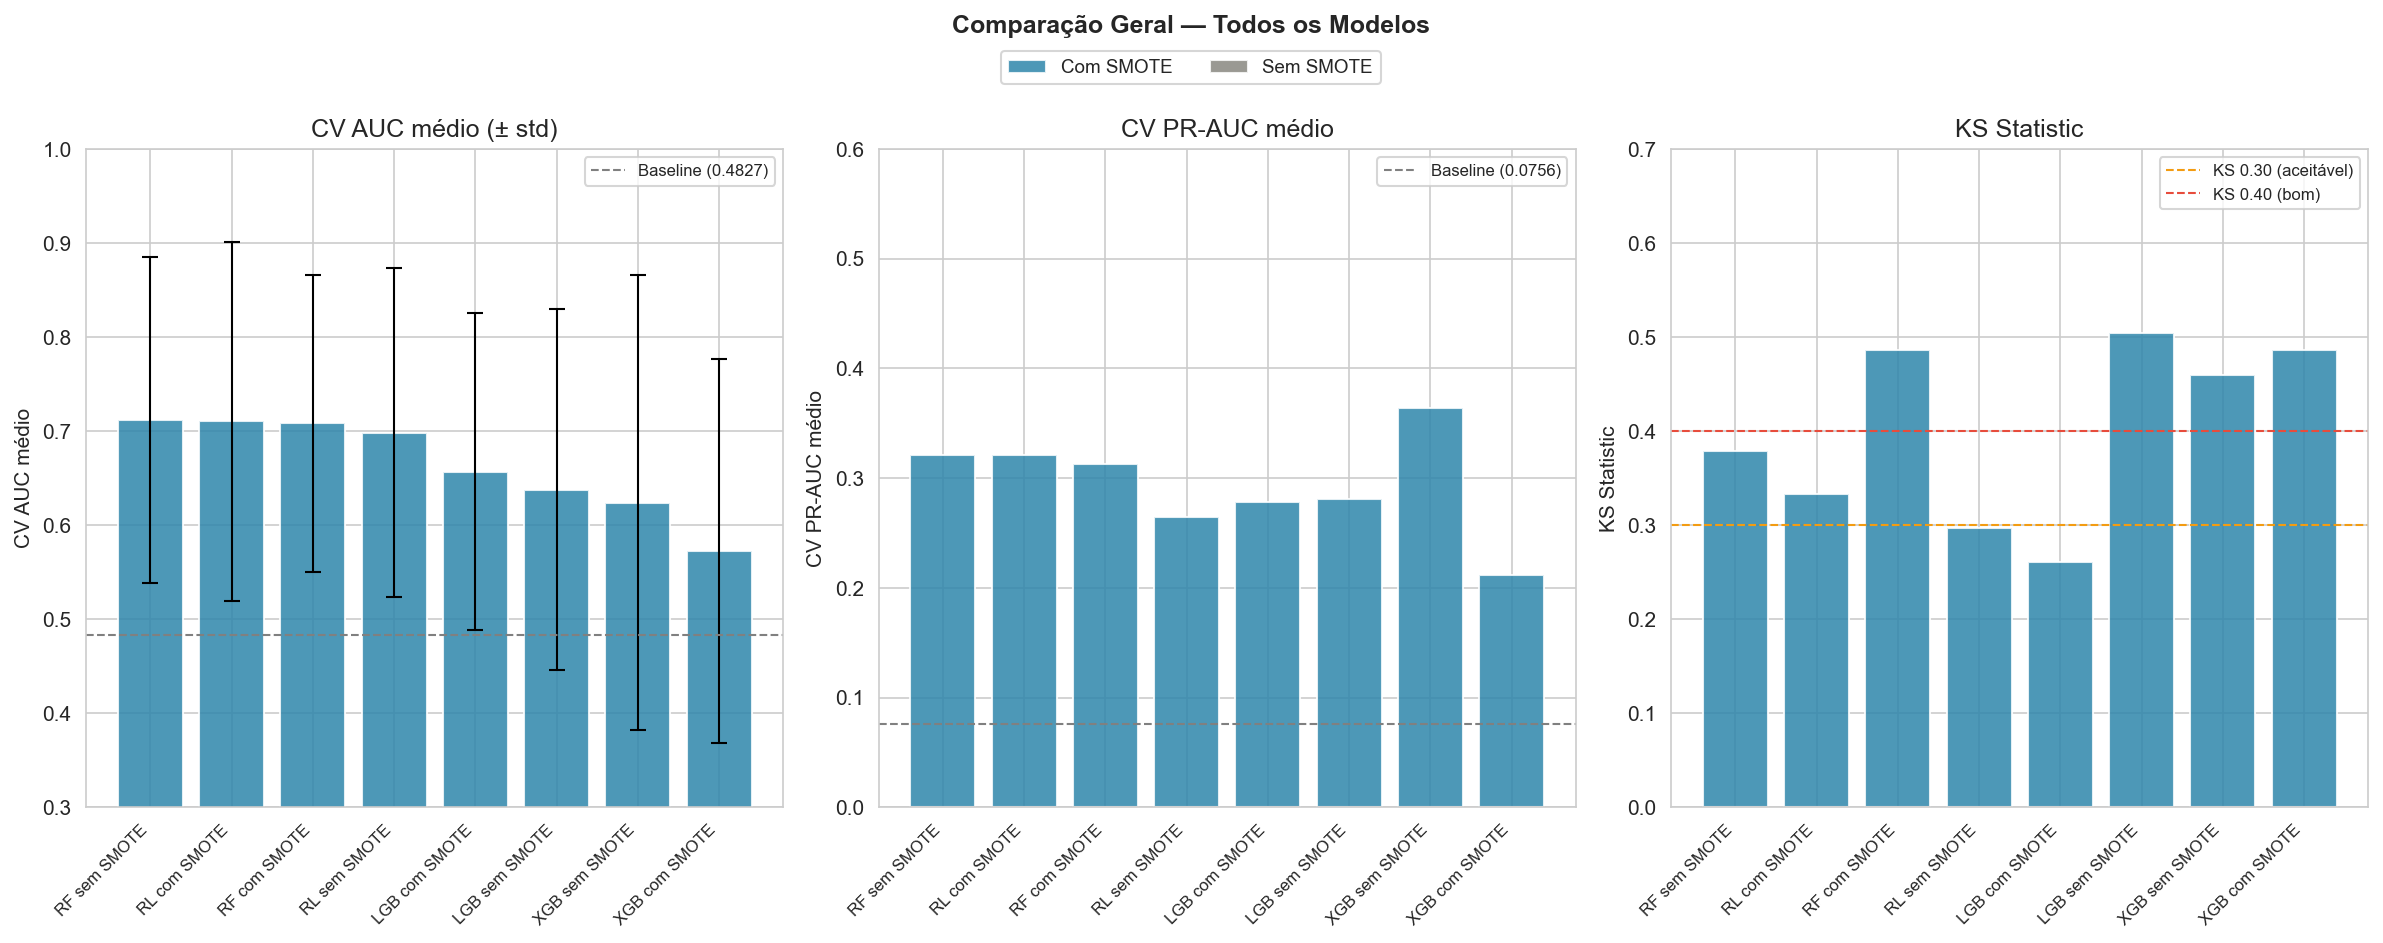

The data file committed next to this chart (first rows):
, Modelo, CV AUC média, CV AUC std, CV PR-AUC média, AUC teste, PR-AUC teste, KS, Recall-1, F1-1
1, RF sem SMOTE, 0.7117, 0.1737, 0.3211, 0.6126, 0.2341, 0.3784, 0.0, 0.0
2, RL com SMOTE, 0.7103, 0.1906, 0.3213, 0.6486, 0.4107, 0.3333, 0.3333, 0.1538
3, RF com SMOTE, 0.7083, 0.1579, 0.3126, 0.6712, 0.4121, 0.4865, 0.0, 0.0
4, RL sem SMOTE, 0.6983, 0.1746, 0.2642, 0.5856, 0.1293, 0.2973, 0.3333, 0.1176
5, LGB com SMOTE, 0.657, 0.1687, 0.2785, 0.4775, 0.1389, 0.2613, 0.0, 0.0
6, LGB sem SMOTE, 0.6377, 0.1918, 0.281, 0.4054, 0.1321, 0.5045, 0.3333, 0.2857
7, XGB sem SMOTE, 0.6238, 0.2418, 0.3635, 0.6306, 0.2404, 0.4595, 0.3333, 0.2857
8, XGB com SMOTE, 0.5728, 0.2043, 0.2116, 0.6577, 0.4105, 0.4865, 0.3333, 0.5
